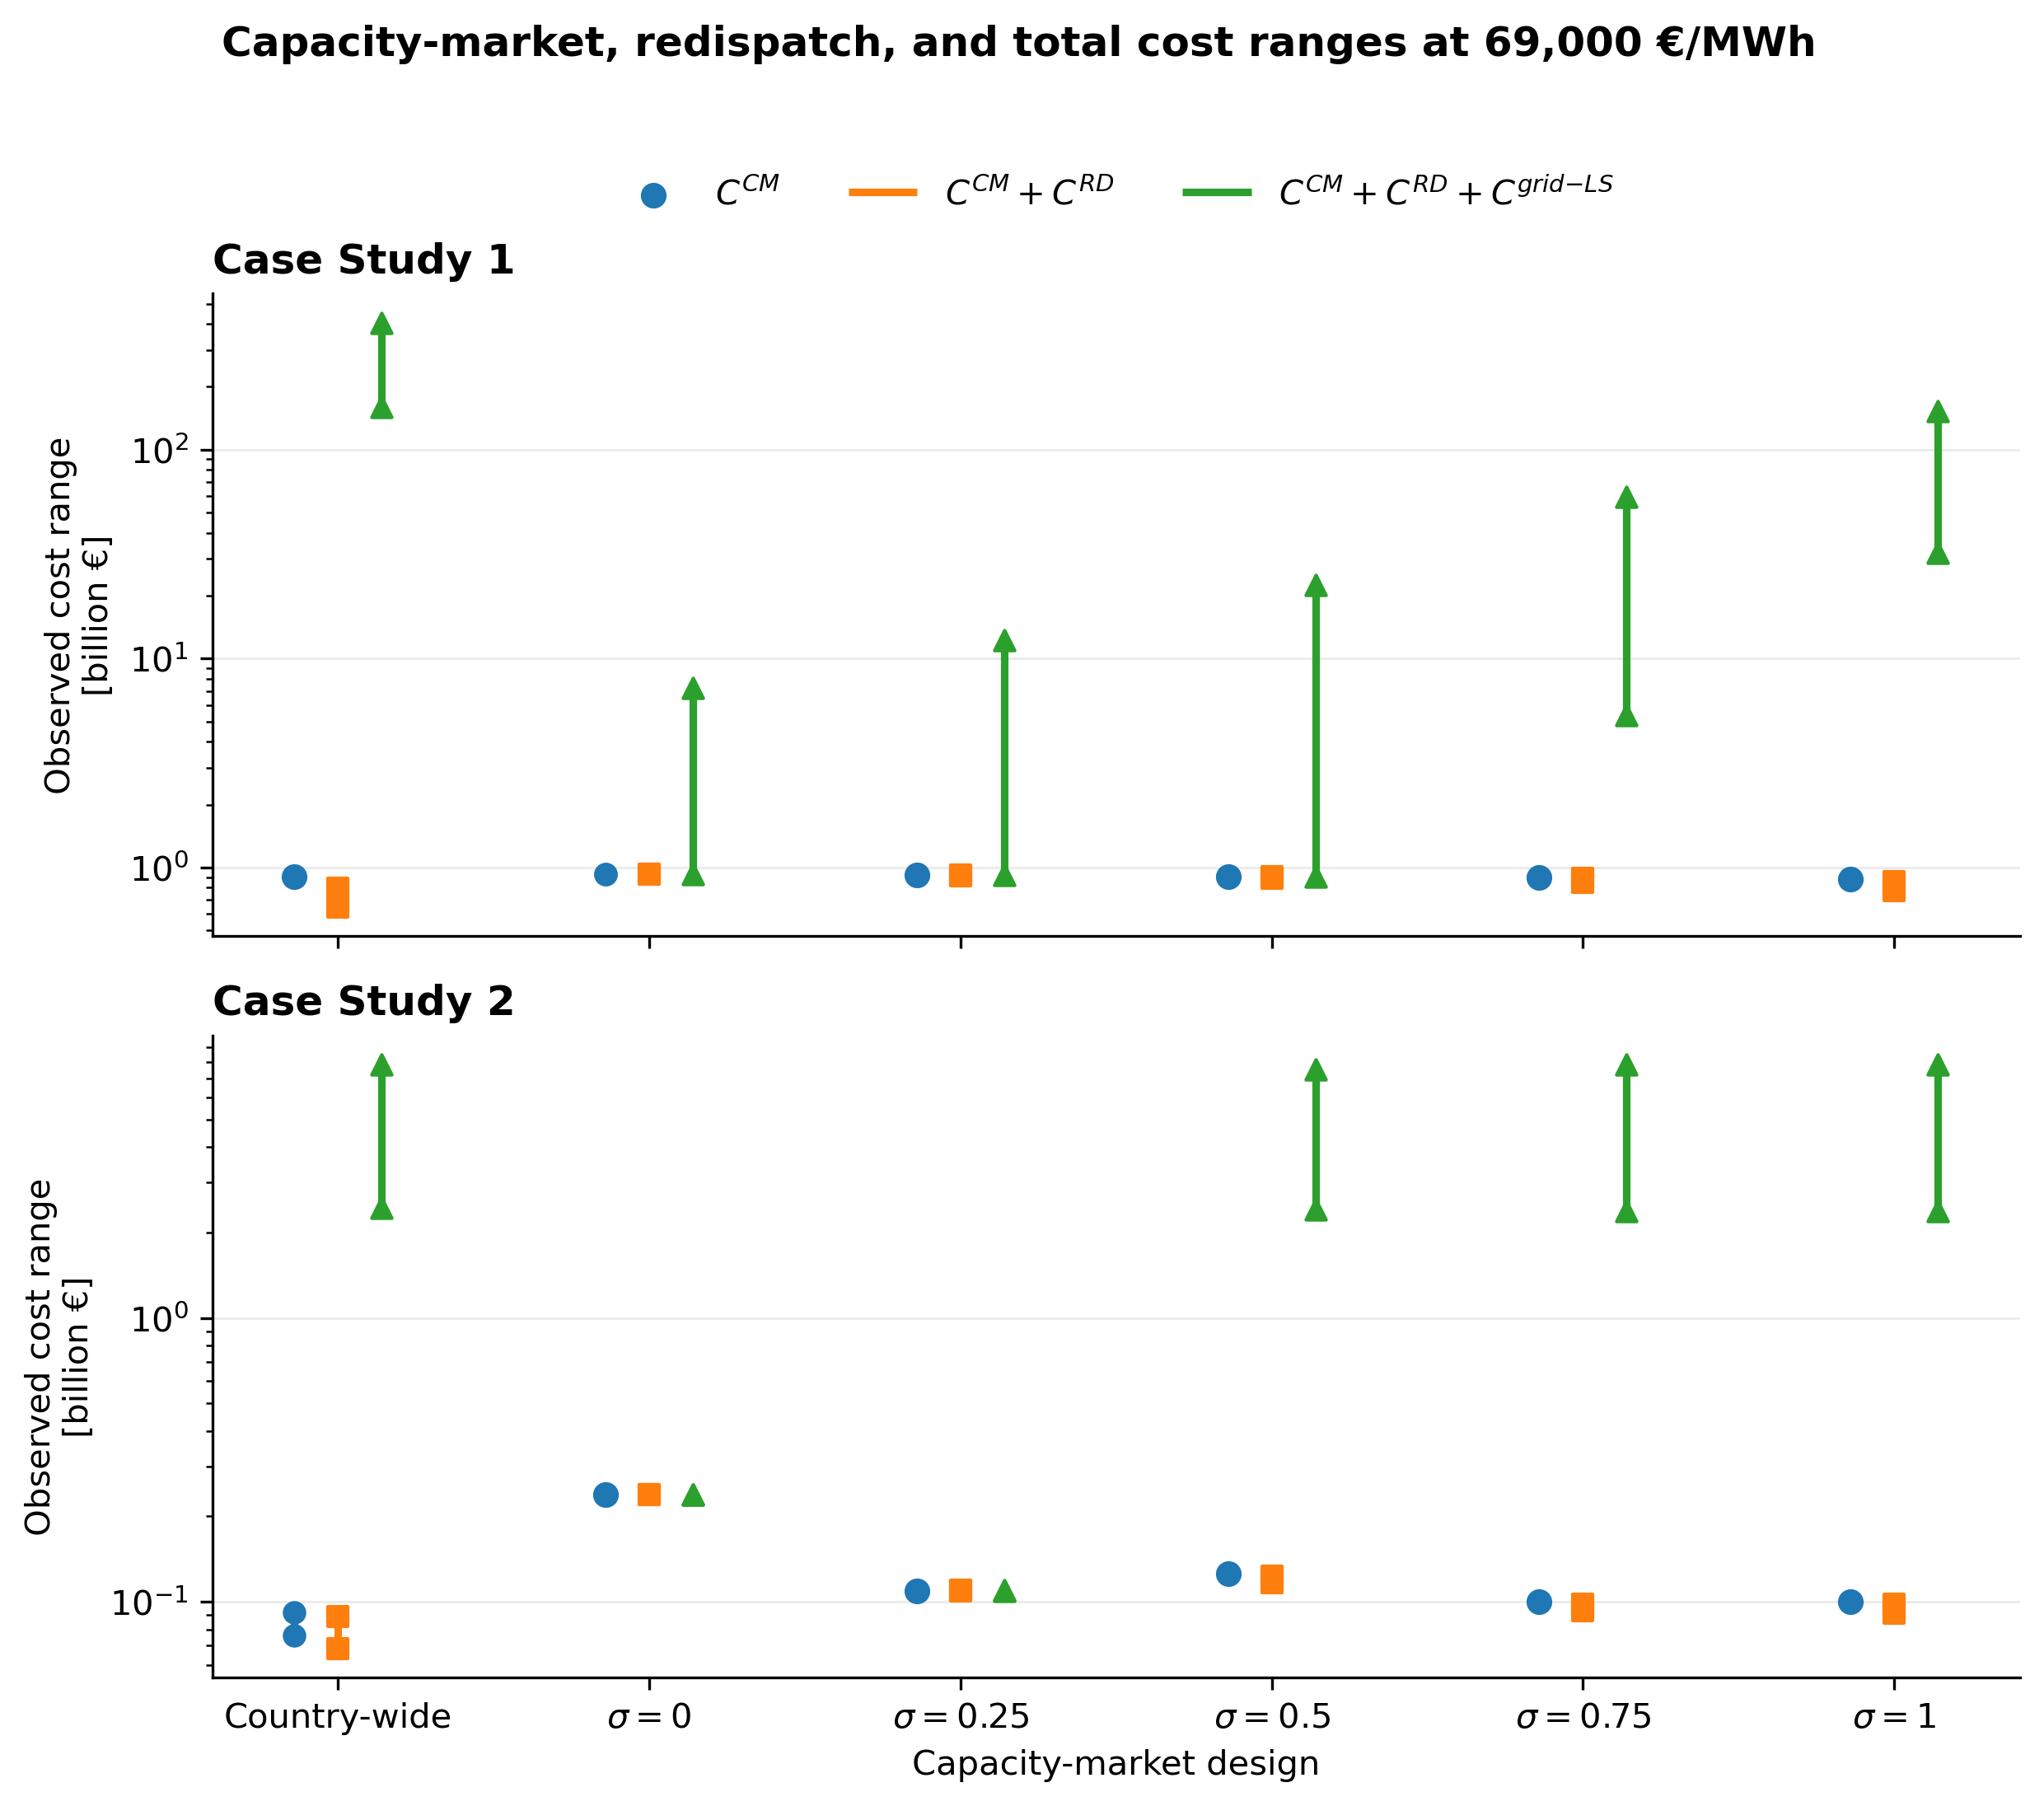

The file beside this chart, header and first rows:
scenario, case_study, design, sigma, design_order, design_label, capacity_market_cost_min, capacity_market_cost_max, redispatch_cost_min, redispatch_cost_max, grid_load_shedding_mwh_min, grid_load_shedding_mwh_max, grid_load_shedding_cost_min, grid_load_shedding_cost_max, cm_plus_redispatch_cost_min, cm_plus_redispatch_cost_max, total_cost_min, total_cost_max, runs
nl34_z1_sigma0, Case Study 1, Country-wide, , 0, Country-wide, 901947890, 901947890, -253367541, -109036812, 2299781, 5855627, 158684901083, 404038286317, 648580350, 792911078, 159477052437, 404687966481, 80
nl34_z3_sigma0, Case Study 1, Split, 0.0, 1, $\sigma=0$, 930705870, 930706141, -4359173, 740990, 0.0, 91000, 0.0, 6278974384, 926346969, 931447131, 930706141, 7205321353, 80
nl34_z3_sigma25, Case Study 1, Split, 0.25, 2, $\sigma=0.25$, 917883815, 917883815, -7875674, 844749, 0.0, 164295, 0.0, 11336327538, 910008141, 918728564, 917883815, 12246335679, 80
nl34_z3_sigma50, Case Study 1, Split, 0.5, 3, $\sigma=0.5$, 905061489, 905061489, -15081810, 149824, 0.0, 313670, 0.0, 21643260422, 889979679, 905211313, 905149574, 22533240102, 80
nl34_z3_sigma75, Case Study 1, Split, 0.75, 4, $\sigma=0.75$, 892239163, 892239163, -40780994, -2805516, 64691, 848160, 4463696250, 58523060011, 851458169, 889433647, 5353129897, 59374518180, 80
nl34_z3_sigma100, Case Study 1, Split, 1.0, 5, $\sigma=1$, 879416837, 879416837, -102808757, -21805040, 453500, 2203690, 31291480114, 152054591184, 776608080, 857611797, 32149091911, 152831199264, 80
cs2_nl34_z1_sigma0, Case Study 2, Country-wide, , 0, Country-wide, 76239924, 91516370, -7929888, -2622647, 34498, 112097, 2380367525, 7734712474, 68499487, 88565896, 2453984802, 7820289335, 80
cs2_nl34_z3_sigma0, Case Study 2, Split, 0.0, 1, $\sigma=0$, 238649479, 238649479, 12968, 118246, 0.0, 0.0, 0.0, 0.0, 238662447, 238767725, 238662447, 238767725, 80
cs2_nl34_z3_sigma25, Case Study 2, Split, 0.25, 2, $\sigma=0.25$, 109505855, 109505855, 12968, 154845, 0.0, 0.0, 0.0, 0.0, 109518823, 109660701, 109518823, 109660701, 80
cs2_nl34_z3_sigma50, Case Study 2, Split, 0.5, 3, $\sigma=0.5$, 125259331, 125259332, -8837506, -2251344, 33113, 107257, 2284794381, 7400761230, 116421824, 123007987, 2407692026, 7520889174, 80
cs2_nl34_z3_sigma75, Case Study 2, Split, 0.75, 4, $\sigma=0.75$, 100320836, 100320836, -7516613, -2074005, 33094, 112097, 2283461669, 7734712474, 92804223, 98246831, 2381416031, 7829673133, 80
cs2_nl34_z3_sigma100, Case Study 2, Split, 1.0, 5, $\sigma=1$, 100320836, 100320836, -9231888, -2073099, 33094, 112097, 2283461657, 7734712474, 91088948, 98247736, 2381416031, 7829616540, 80
